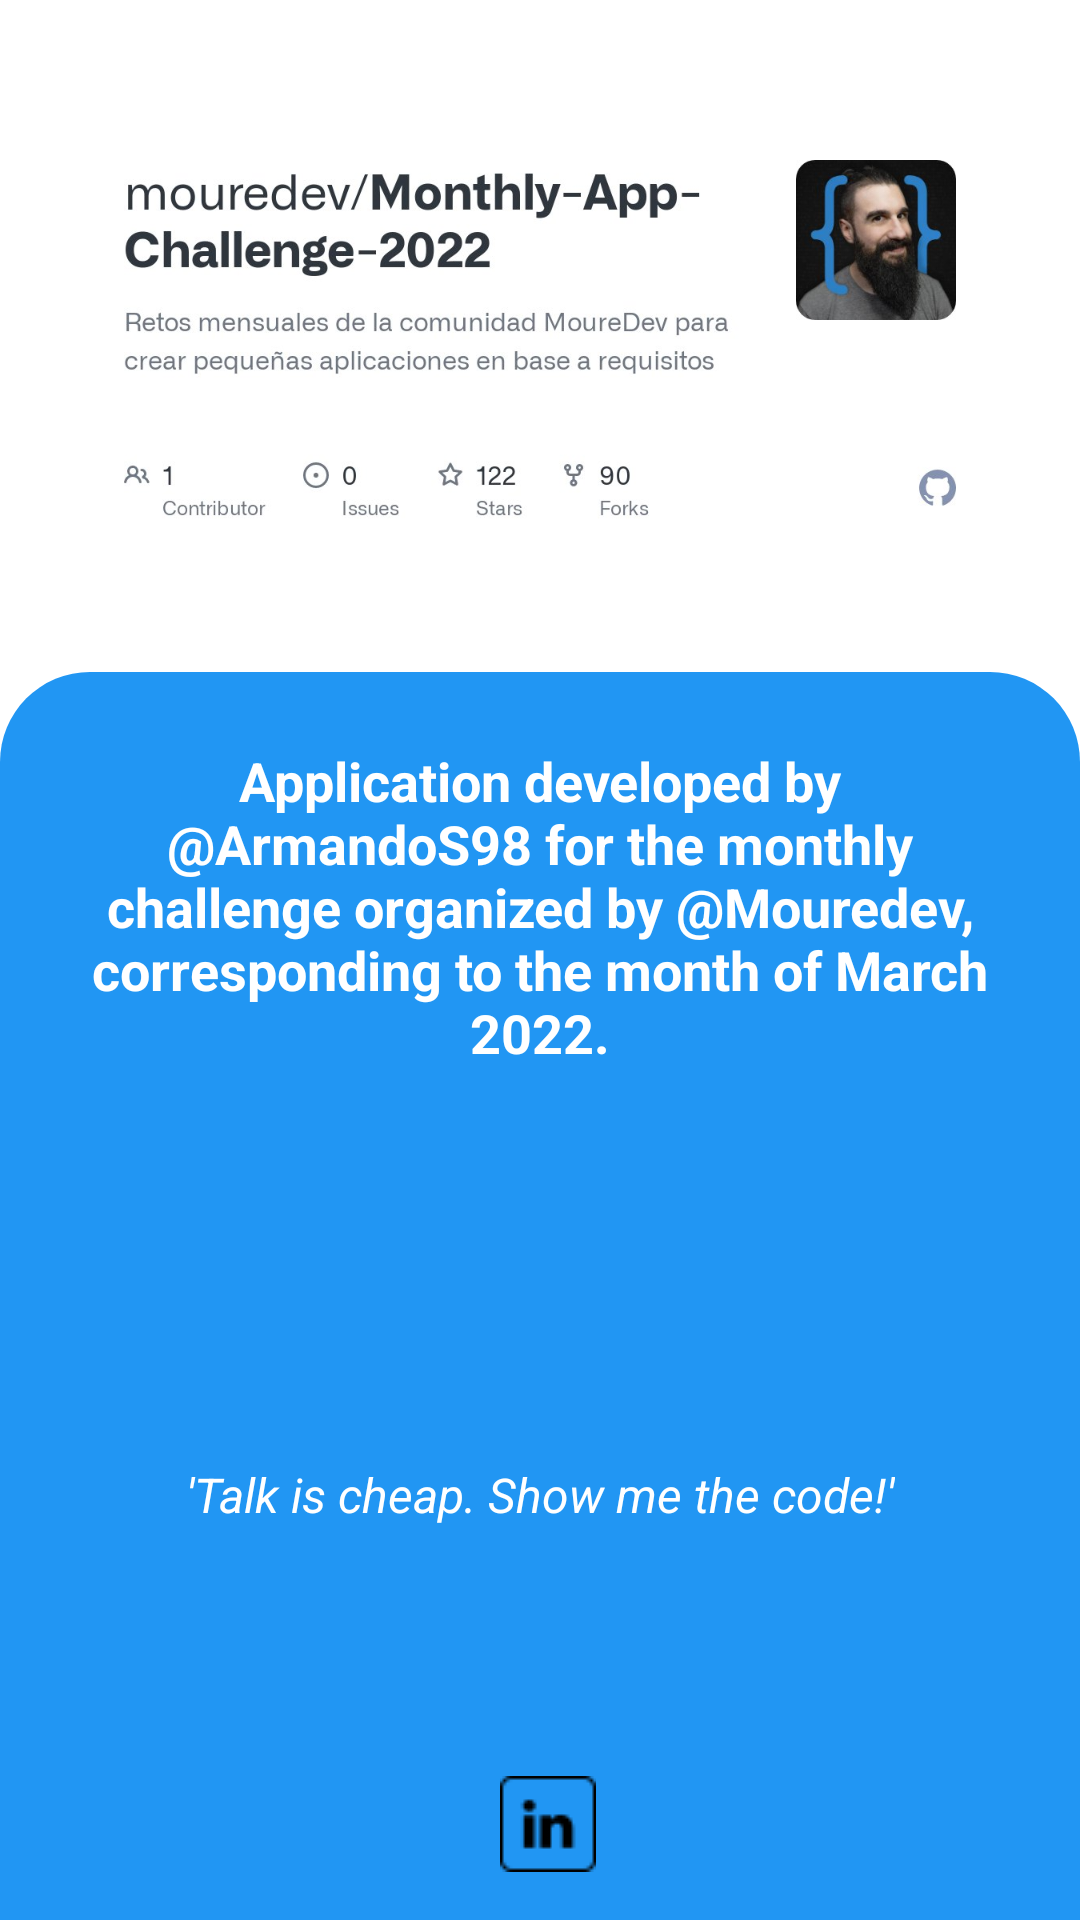

The Android layout XML behind this screen, and the referenced resources:
<!-- AndroidManifest.xml: application theme Theme.QuizzApp -->
<!-- res/layout/fragment_about.xml -->
<?xml version="1.0" encoding="utf-8"?>
<androidx.constraintlayout.widget.ConstraintLayout xmlns:android="http://schemas.android.com/apk/res/android"
    xmlns:app="http://schemas.android.com/apk/res-auto"
    xmlns:tools="http://schemas.android.com/tools"
    android:layout_width="match_parent"
    android:layout_height="match_parent"
    tools:context=".ui.view.AboutFragment">


    <ImageView
        android:id="@+id/imageView3"
        android:layout_width="0dp"
        android:layout_height="0dp"
        android:contentDescription="@string/configurations"
        android:scaleType="centerInside"
        android:src="@drawable/mouredev"
        app:layout_constraintBottom_toTopOf="@+id/constraintLayout4"
        app:layout_constraintEnd_toEndOf="parent"
        app:layout_constraintHeight_percent="0.25"
        app:layout_constraintStart_toStartOf="parent"
        app:layout_constraintTop_toTopOf="parent" />

    <androidx.constraintlayout.widget.ConstraintLayout
        android:id="@+id/constraintLayout4"
        android:layout_width="match_parent"
        android:layout_height="0dp"
        android:background="@drawable/background_screen_blue"
        app:layout_constraintBottom_toBottomOf="parent"
        app:layout_constraintHeight_percent="0.65">

        <TextView
            android:id="@+id/textView4"
            android:layout_width="0dp"
            android:layout_height="wrap_content"
            android:layout_marginStart="24dp"
            android:layout_marginTop="24dp"
            android:layout_marginEnd="24dp"
            android:text="@string/application_developed_by_armandos98_for_the_monthly_challenge_organized_by_mouredev_corresponding_to_the_month_of_march_2022"
            android:textAlignment="center"
            android:textColor="@color/white"
            android:textSize="18sp"
            android:textStyle="bold"
            app:layout_constraintEnd_toEndOf="parent"
            app:layout_constraintStart_toStartOf="parent"
            app:layout_constraintTop_toTopOf="parent" />

        <TextView
            android:id="@+id/textView5"
            android:layout_width="wrap_content"
            android:layout_height="wrap_content"
            android:text="@string/talk_is_cheap_show_me_the_code"
            android:textColor="@color/white"
            android:textSize="16sp"
            android:textStyle="italic"
            app:layout_constraintBottom_toBottomOf="parent"
            app:layout_constraintEnd_toEndOf="parent"
            app:layout_constraintStart_toStartOf="parent"
            app:layout_constraintTop_toBottomOf="@+id/textView4" />

        <androidx.appcompat.widget.LinearLayoutCompat
            android:layout_width="wrap_content"
            android:layout_height="wrap_content"
            android:layout_marginBottom="16dp"
            android:orientation="horizontal"
            app:layout_constraintBottom_toBottomOf="parent"
            app:layout_constraintEnd_toEndOf="parent"
            app:layout_constraintStart_toStartOf="parent">

            <ImageView
                android:id="@+id/imgGithub"
                android:layout_width="wrap_content"
                android:layout_height="wrap_content"
                android:layout_marginEnd="2.5dp"
                android:contentDescription="@string/github"
                android:src="@drawable/github" />

            <ImageView
                android:id="@+id/imgLinkedin"
                android:layout_width="wrap_content"
                android:layout_height="wrap_content"
                android:layout_marginStart="2.5dp"
                android:contentDescription="@string/linkedin"
                android:src="@drawable/linkedin" />
        </androidx.appcompat.widget.LinearLayoutCompat>


    </androidx.constraintlayout.widget.ConstraintLayout>
</androidx.constraintlayout.widget.ConstraintLayout>
<!-- resources referenced by this layout -->
<resources>
  <color name="white">#FFFFFFFF</color>
  <!-- drawable background_screen_blue (drawable) -->
  <?xml version="1.0" encoding="utf-8"?>
  <shape xmlns:android="http://schemas.android.com/apk/res/android"
      android:shape="rectangle">
  
      
      <solid android:color="@color/purple_500" />
      
      <corners
          android:topLeftRadius="30dp"
          android:topRightRadius="30dp" />
  </shape>
  <!-- drawable linkedin: png bitmap (drawable, 354 bytes) -->
  <!-- drawable mouredev: jpg bitmap (drawable, 56952 bytes) -->
  <string name="application_developed_by_armandos98_for_the_monthly_challenge_organized_by_mouredev_corresponding_to_the_month_of_march_2022">Application developed by @ArmandoS98 for the monthly challenge organized by @Mouredev, corresponding to the month of March 2022.</string>
  <string name="configurations">Configurations</string>
  <string name="github">github</string>
  <string name="linkedin">linkedin</string>
  <string name="talk_is_cheap_show_me_the_code">\'Talk is cheap. Show me the code!\'</string>
  <style name="Theme.QuizzApp" parent="Theme.MaterialComponents.Light.DarkActionBar">
          
          <item name="colorPrimary">@color/purple_500</item>
          <item name="colorPrimaryVariant">@color/purple_700</item>
          <item name="colorOnPrimary">@color/black</item>
          
          <item name="colorSecondary">@color/teal_200</item>
          <item name="colorSecondaryVariant">@color/teal_700</item>
          <item name="colorOnSecondary">@color/black</item>
          
          <item name="android:statusBarColor" tools:targetApi="l">?attr/colorPrimaryVariant</item>
          
          <item name="colorNavigationItem">@color/menu_item_color_state</item>
          <item name="colorNavigationItemSelected">@color/white</item>
          <item name="drawableNavigationItemBackground">@drawable/menu_background_color_state</item>
      </style>
  <color name="purple_500">#2196F3</color>
  <color name="purple_700">#1976D2</color>
  <color name="black">#FF000000</color>
  <color name="teal_200">#FF03DAC5</color>
  <color name="teal_700">#FF018786</color>
</resources>
